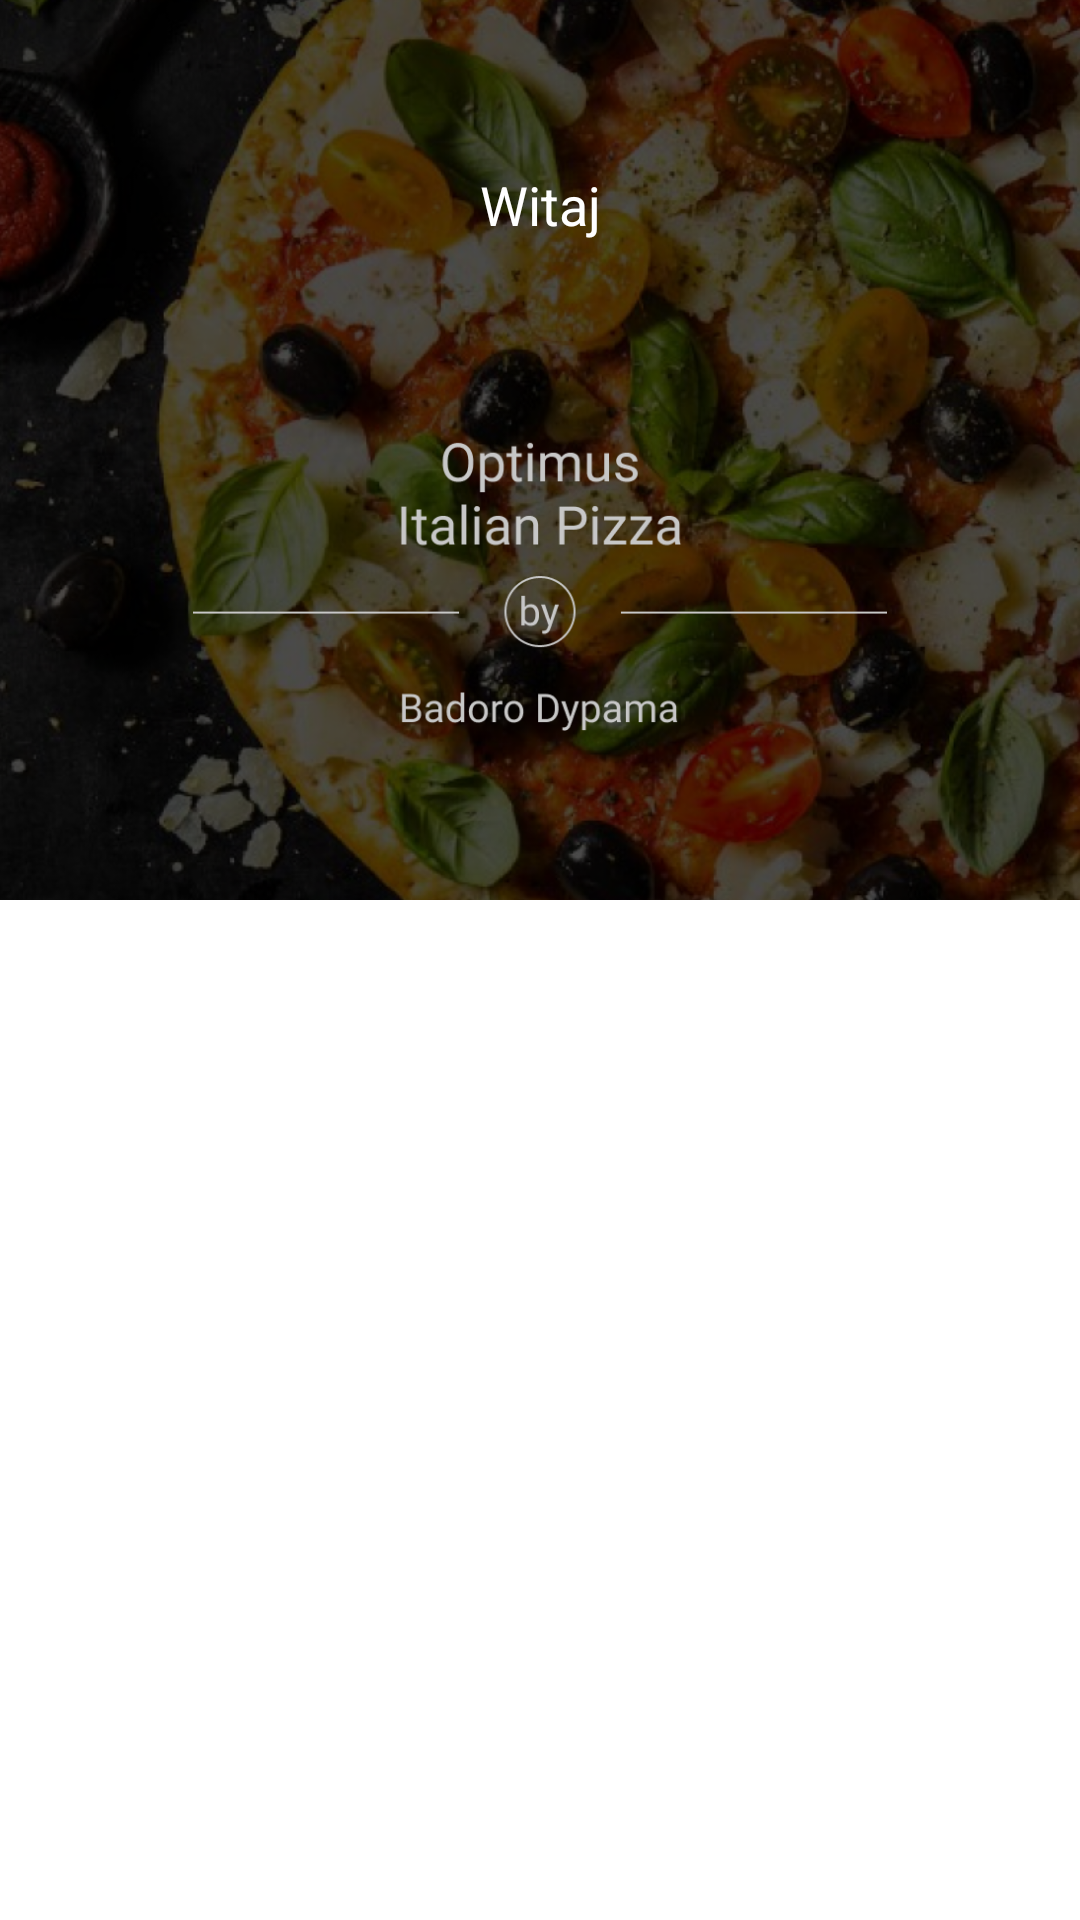

The Android layout XML behind this screen, and the referenced resources:
<!-- AndroidManifest.xml: application theme Theme.MobileRestaurant -->
<!-- res/layout/fragment_home.xml -->
<?xml version="1.0" encoding="utf-8"?>
<LinearLayout xmlns:android="http://schemas.android.com/apk/res/android"
    android:layout_width="match_parent"
    android:layout_height="match_parent">

    <RelativeLayout
        android:layout_width="match_parent"
        android:layout_height="300dp">

        <ImageView
            android:layout_width="match_parent"
            android:layout_height="300dp"
            android:contentDescription="TODO"
            android:scaleType="centerCrop"
            android:src="@drawable/background_image" />

        <LinearLayout
            android:layout_width="wrap_content"
            android:layout_height="wrap_content"
            android:layout_centerInParent="true"
            android:orientation="vertical">

            <TextView
                android:layout_width="match_parent"
                android:layout_height="wrap_content"
                android:text="Witaj"
                android:textAlignment="center"
                android:textColor="@color/white"
                android:textSize="18sp" />

            <TextView
                android:id="@+id/tv_user_name"
                android:layout_width="match_parent"
                android:layout_height="wrap_content"
                android:textAlignment="center"
                android:textColor="@color/white"
                android:textSize="25sp" />

            <ImageView
                android:layout_width="match_parent"
                android:layout_marginTop="30dp"
                android:layout_height="100dp"
                android:src="@drawable/background_layer"
                android:contentDescription="TODO" />

        </LinearLayout>
    </RelativeLayout>
</LinearLayout>
<!-- resources referenced by this layout -->
<resources>
  <color name="white">#FFFFFFFF</color>
  <!-- drawable background_image: png bitmap (drawable, 770662 bytes) -->
  <!-- drawable background_layer: png bitmap (drawable, 14175 bytes) -->
  <style name="Theme.MobileRestaurant" parent="Theme.MaterialComponents.DayNight.DarkActionBar">
          <item name="windowActionBar">false</item>
          <item name="windowNoTitle">true</item>
          
          <item name="colorPrimary">@color/black</item>
          <item name="colorPrimaryVariant">@color/black</item>
          <item name="colorOnPrimary">@color/black</item>
          
          <item name="colorSecondary">@color/teal_200</item>
          <item name="colorSecondaryVariant">@color/teal_700</item>
          <item name="colorOnSecondary">@color/black</item>
          
          <item name="android:statusBarColor" tools:targetApi="l">?attr/colorPrimaryVariant</item>
          
      </style>
  <color name="black">#FF000000</color>
  <color name="teal_200">#FF03DAC5</color>
  <color name="teal_700">#FF018786</color>
</resources>
